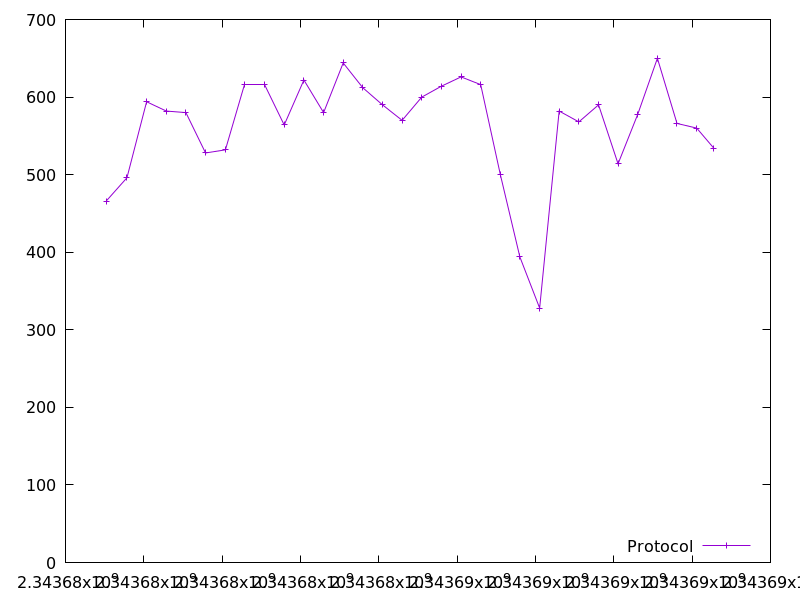

Values plotted in this chart, from the file beside it:
2343677039.7166443, 466.0
2343677569, 496.0
2343678071, 594.0
2343678573, 582.0
2343679074, 580.0
2343679576, 528.0
2343680083, 532.0
2343680582, 616.0
2343681084, 616.0
2343681584, 564.0
2343682087, 622.0
2343682590, 580.0
2343683091, 644.0
2343683592, 612.0
2343684094, 590.0
2343684595, 570.0
2343685097, 600.0
2343685598, 614.0
2343686100, 626.0
2343686602, 616.0
2343687104, 500.0
2343687602, 394.0
2343688106, 328.0
2343688605, 582.0
2343689108, 568.0
2343689611, 590.0
2343690108, 514.0
2343690613, 578.0
2343691113, 650.0
2343691614, 566.0
2343692117, 560.0
2343692556, 534.0
